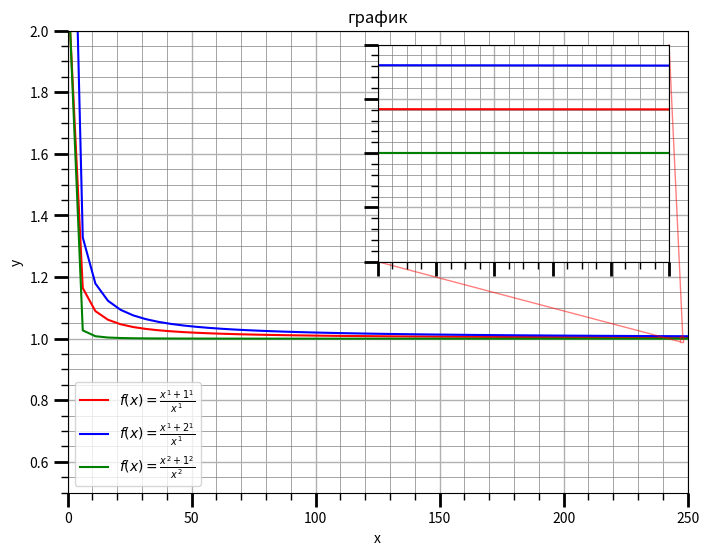

Write Python code to recreate this figure.
import numpy as np
#!!!!!!!!!!!!!!!!!!
from matplotlib import pyplot as plt
from matplotlib import cbook
from matplotlib.ticker import *
from mpl_toolkits.axes_grid1.inset_locator import inset_axes
# проверить что все библиотеки нужны для корректной работы программы

fig, ax = plt.subplots(figsize=(8, 6))

x1, x2, y1, y2 = 247, 248, 0.99, 1.01  
axins = ax.inset_axes(
    [0.5, 0.5, 0.47, 0.47],
    xlim=(x1, x2), ylim=(y1, y2), xticklabels=[], yticklabels=[])


def f(x, a, b):
    if x != 0:
        return (pow(x,b) + pow(a,b)) / pow(x,b)
    else:
        return '!'

def raz(a, b):
    for i in range(-30, 30):
        if f(i, a, b) == '!':
            return i

for i in ax, axins:
    xright1 = np.linspace(raz(1, 1) + 1, raz(1, 1) + 250)
    yright1 = [f(i, 1, 1) for i in xright1]
    i.plot(xright1, yright1, label=r'$f(x)=\frac{x^{1} + 1^{1}}{x^{1}}$', color='red')

    xright2 = np.linspace(raz(2, 1) + 1, raz(2, 1) + 250)
    yright2 = [f(i, 2, 1) for i in xright2]
    i.plot(xright2, yright2, label=r'$f(x)=\frac{x^{1} + 2^{1}}{x^{1}}$', color='blue')

    xright3 = np.linspace(raz(1, 2) + 1, raz(1, 2) + 250)
    yright3 = [f(i, 1, 2) for i in xright3]
    i.plot(xright3, yright3, label=r'$f(x)=\frac{x^{2} + 1^{2}}{x^{2}}$', color='green')

    i.grid(which='major', linewidth=1)
    i.grid(which='minor', color='grey' ,linewidth=0.5)
    i.xaxis.set_minor_locator(AutoMinorLocator())
    i.yaxis.set_minor_locator(AutoMinorLocator())
    i.tick_params(which='major', length=10, width=2)
    i.tick_params(which='minor', length=5, width=1)

plt.xlabel('x')  # для оси x
plt.ylabel('y')  # для оси y
plt.title('график')  # заголовок
plt.legend()

plt.ylim(0.5, 2)
plt.xlim(0, 250)

ax.indicate_inset_zoom(axins, edgecolor="red")

plt.show()

#3
fig, ax = plt.subplots(figsize=(8, 6))

x1, x2, y1, y2 = -247, -248, 0.99, 1.01
axins = ax.inset_axes(
    [0.5, 0.5, 0.47, 0.47],
    xlim=(x1, x2), ylim=(y1, y2), xticklabels=[], yticklabels=[])
